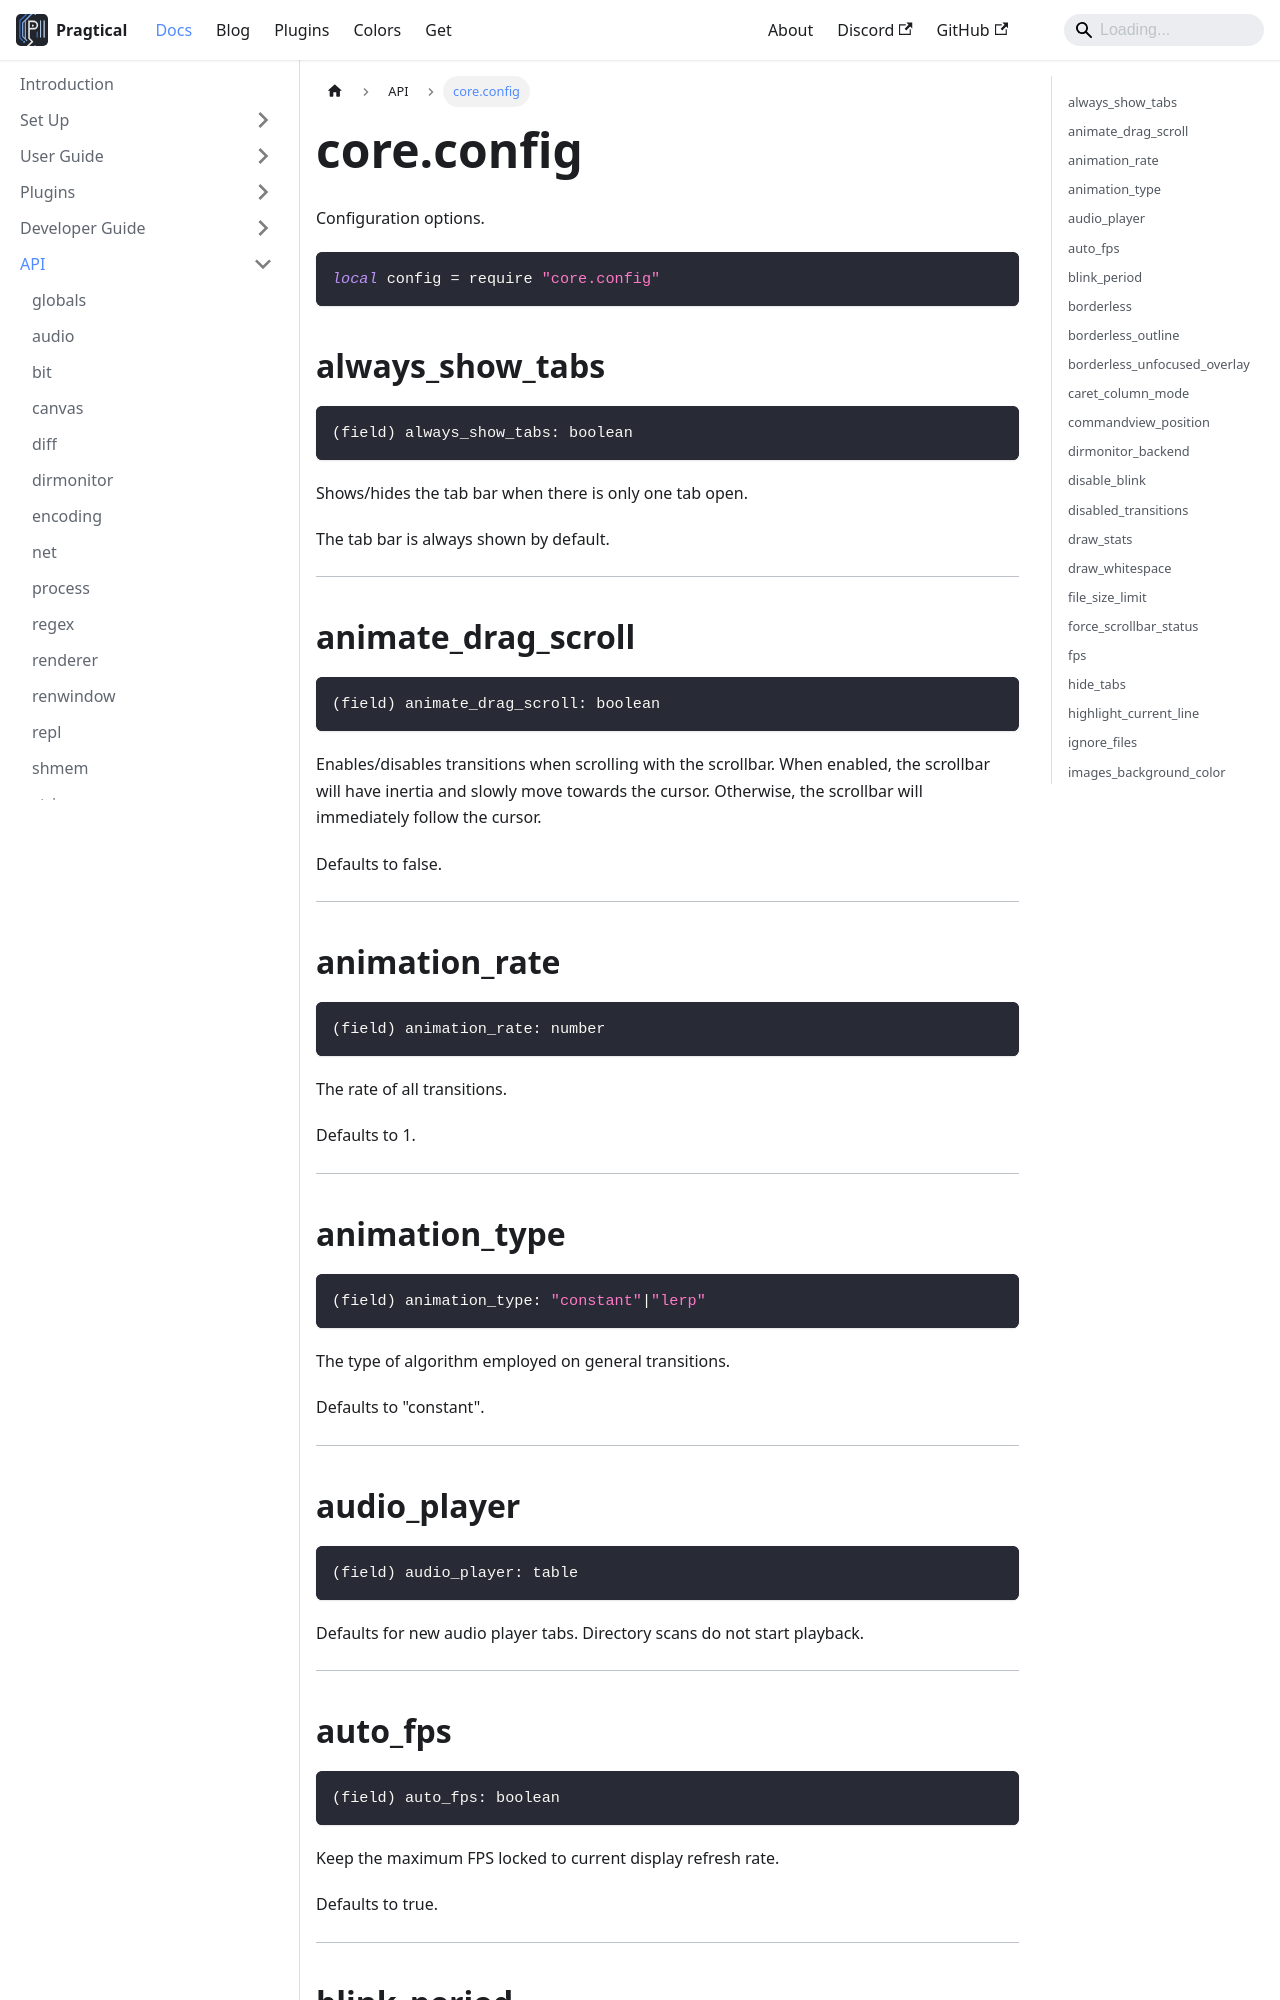

repository: pragtical/pragtical.github.io · page: docs/api/core.config.html · generator: docusaurus

---
sidebar_position: 27
---

<!-- DO NOT EDIT: file generated with `pragtical gendocs` -->

# core.config

Configuration options.

```lua
local config = require "core.config"
```

## always_show_tabs

```lua
(field) always_show_tabs: boolean
```

Shows/hides the tab bar when there is only one tab open.

The tab bar is always shown by default.

---

## animate_drag_scroll

```lua
(field) animate_drag_scroll: boolean
```

Enables/disables transitions when scrolling with the scrollbar.
When enabled, the scrollbar will have inertia and slowly move towards the cursor.
Otherwise, the scrollbar will immediately follow the cursor.

Defaults to false.

---

## animation_rate

```lua
(field) animation_rate: number
```

The rate of all transitions.

Defaults to 1.

---

## animation_type

```lua
(field) animation_type: "constant"|"lerp"
```

The type of algorithm employed on general transitions.

Defaults to "constant".

---

## audio_player

```lua
(field) audio_player: table
```

Defaults for new audio player tabs. Directory scans do not start playback.

---

## auto_fps

```lua
(field) auto_fps: boolean
```

Keep the maximum FPS locked to current display refresh rate.

Defaults to true.

---

## blink_period

```lua
(field) blink_period: number
```

The caret's blinking period, in seconds.

Defaults to 1.2.

---
